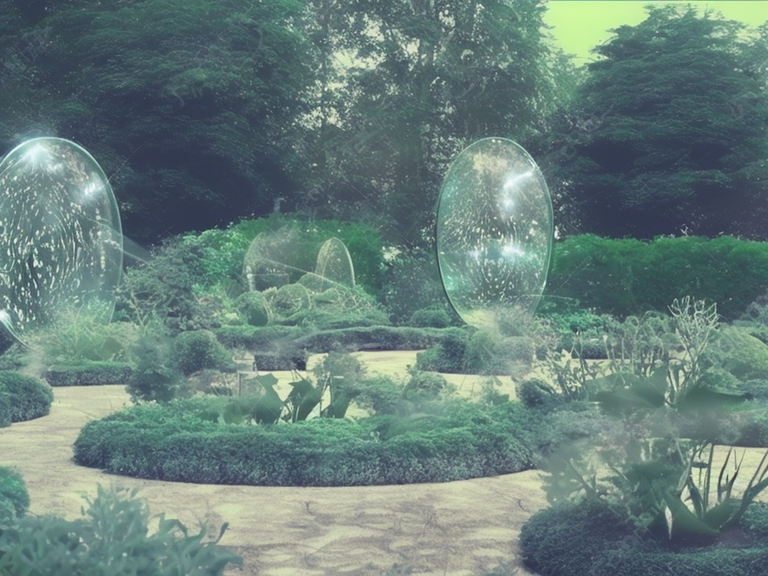
Generation parameters embedded in this image by AUTOMATIC1111 Stable Diffusion web UI or a fork of it (Forge, ...) (PNG 'parameters' text chunk):
Futuristic garden with holograms.
Frame from a movie. Cinematic analog grain.
Steps: 60, Sampler: DPM2 a Karras, CFG scale: 7, Seed: 1958643225, Size: 1024x768, Model hash: 2c02b20a